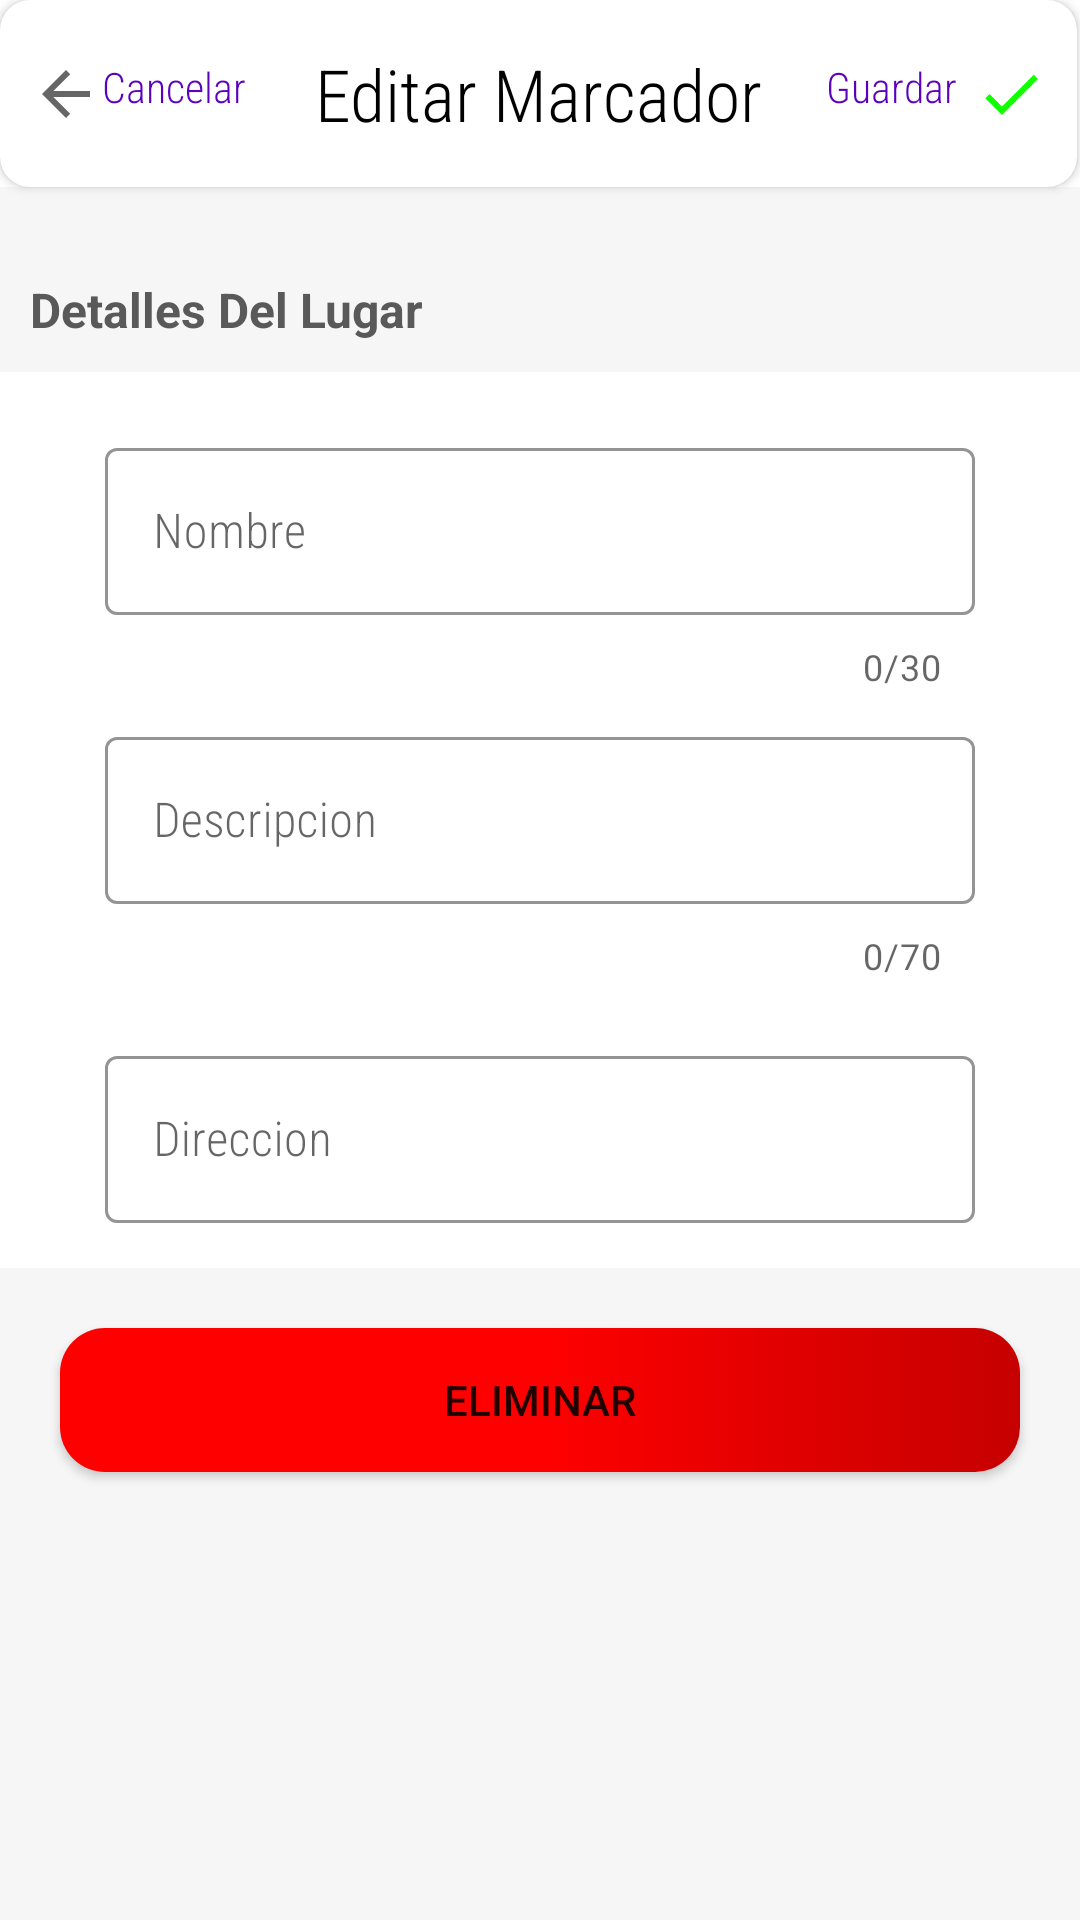

Produce the Android XML layout that renders to this screen, including the resource entries it uses.
<!-- AndroidManifest.xml: application theme Theme.SeeYou -->
<!-- res/layout/detalles_marker.xml -->
<?xml version="1.0" encoding="utf-8"?>
<LinearLayout xmlns:android="http://schemas.android.com/apk/res/android"
    xmlns:app="http://schemas.android.com/apk/res-auto"
    xmlns:tools="http://schemas.android.com/tools"
    android:id="@+id/editarmarker"
    android:layout_width="match_parent"
    android:layout_height="match_parent"
    android:background="@drawable/fondo_de_tarjeta">

    <LinearLayout
        android:layout_width="match_parent"
        android:layout_height="match_parent"
        android:orientation="vertical">

        <androidx.cardview.widget.CardView
            android:id="@+id/cardView"
            android:layout_width="match_parent"
            android:layout_height="wrap_content"
            android:layout_marginEnd="1dp"
            app:cardCornerRadius="10dp"
            app:layout_constraintEnd_toEndOf="parent"
            app:layout_constraintStart_toStartOf="parent"
            app:layout_constraintTop_toTopOf="parent">

            <androidx.constraintlayout.widget.ConstraintLayout
                android:layout_width="match_parent"
                android:layout_height="match_parent">

                <TextView
                    android:id="@+id/textView7"
                    android:layout_width="wrap_content"
                    android:layout_height="wrap_content"
                    android:layout_marginTop="15dp"
                    android:layout_marginBottom="15dp"
                    android:fontFamily="sans-serif-condensed-light"
                    android:text="Editar Marcador"
                    android:textColor="@color/black"
                    android:textSize="24sp"
                    app:layout_constraintBottom_toBottomOf="parent"
                    app:layout_constraintEnd_toEndOf="parent"
                    app:layout_constraintStart_toStartOf="parent"
                    app:layout_constraintTop_toTopOf="parent" />

                <TextView
                    android:id="@+id/TVguardarcambios"
                    android:layout_width="wrap_content"
                    android:layout_height="wrap_content"
                    android:layout_marginEnd="10dp"
                    android:drawableEnd="@drawable/ic_baseline_check_24_green"
                    android:fontFamily="sans-serif-condensed-light"
                    android:text="Guardar  "
                    android:textColor="@color/App_Color"
                    app:layout_constraintBottom_toBottomOf="@+id/textView7"
                    app:layout_constraintEnd_toEndOf="parent"
                    app:layout_constraintTop_toTopOf="@+id/textView7" />

                <TextView
                    android:id="@+id/TVcerrareditarmarcador"
                    android:layout_width="wrap_content"
                    android:layout_height="wrap_content"
                    android:layout_marginStart="10dp"
                    android:drawableStart="?attr/actionModeCloseDrawable"
                    android:fontFamily="sans-serif-condensed-light"
                    android:text="Cancelar"
                    android:textColor="@color/App_Color"
                    app:layout_constraintBottom_toBottomOf="@+id/textView7"
                    app:layout_constraintStart_toStartOf="parent"
                    app:layout_constraintTop_toTopOf="@+id/textView7" />
            </androidx.constraintlayout.widget.ConstraintLayout>
        </androidx.cardview.widget.CardView>

        <LinearLayout
            android:layout_width="match_parent"
            android:layout_height="wrap_content"
            android:background="@color/gris_muyclaro">


            <TextView
                android:id="@+id/textView10"
                android:layout_width="match_parent"
                android:layout_height="wrap_content"
                android:layout_marginStart="10dp"
                android:layout_marginTop="30dp"
                android:layout_marginEnd="10dp"
                android:layout_marginBottom="10dp"
                android:text="Detalles Del Lugar"
                android:textAlignment="textStart"
                android:textColor="@color/gris_obscuro"
                android:textSize="16sp"
                android:textStyle="bold"
                app:layout_constraintEnd_toEndOf="parent"
                app:layout_constraintStart_toStartOf="parent"
                app:layout_constraintTop_toBottomOf="@+id/cardView" />

        </LinearLayout>

        <androidx.constraintlayout.widget.ConstraintLayout
            android:layout_width="match_parent"
            android:layout_height="wrap_content"
            app:layout_constraintEnd_toEndOf="parent"
            app:layout_constraintStart_toStartOf="parent"
            app:layout_constraintTop_toBottomOf="@+id/textView10">

            <androidx.constraintlayout.widget.ConstraintLayout
                android:layout_width="match_parent"
                android:layout_height="match_parent">

                <com.google.android.material.textfield.TextInputLayout
                    android:id="@+id/textInputLayout2"
                    style="@style/Widget.MaterialComponents.TextInputLayout.OutlinedBox"
                    android:layout_width="match_parent"
                    android:layout_height="wrap_content"
                    android:layout_marginStart="30dp"
                    android:layout_marginTop="20dp"
                    android:layout_marginEnd="30dp"
                    app:boxStrokeColor="@color/App_Color"

                    app:counterEnabled="true"
                    app:counterMaxLength="30"
                    app:endIconMode="clear_text"
                    app:helperTextEnabled="true"
                    app:hintEnabled="true"
                    app:hintTextColor="@color/Color5"
                    app:layout_constraintEnd_toEndOf="parent"
                    app:layout_constraintStart_toStartOf="parent"
                    app:layout_constraintTop_toTopOf="parent">

                    <com.google.android.material.textfield.TextInputEditText
                        android:id="@+id/etNombreMarker"
                        android:layout_width="match_parent"
                        android:layout_height="wrap_content"
                        android:layout_marginStart="5dp"
                        android:layout_marginEnd="5dp"
                        android:layout_marginBottom="5dp"
                        android:fontFamily="sans-serif-condensed-light"
                        android:hint="Nombre"
                        android:inputType="textPersonName"
                        android:maxLength="30"
                        android:textColor="@color/black">

                    </com.google.android.material.textfield.TextInputEditText>
                </com.google.android.material.textfield.TextInputLayout>


                <com.google.android.material.textfield.TextInputLayout
                    android:id="@+id/textInputLayout3"
                    style="@style/Widget.MaterialComponents.TextInputLayout.OutlinedBox"
                    android:layout_width="match_parent"
                    android:layout_height="wrap_content"
                    android:layout_marginStart="30dp"
                    android:layout_marginTop="10dp"
                    android:layout_marginEnd="30dp"

                    app:boxStrokeColor="@color/App_Color"
                    app:counterEnabled="true"
                    app:counterMaxLength="70"
                    app:endIconMode="clear_text"
                    app:helperTextEnabled="true"
                    app:hintEnabled="true"
                    app:hintTextColor="@color/Color5"
                    app:layout_constraintEnd_toEndOf="parent"
                    app:layout_constraintStart_toStartOf="parent"
                    app:layout_constraintTop_toBottomOf="@+id/textInputLayout2">

                    <com.google.android.material.textfield.TextInputEditText
                        android:id="@+id/etDescripcionMarker"
                        android:layout_width="match_parent"
                        android:layout_height="wrap_content"
                        android:layout_marginStart="5dp"
                        android:layout_marginEnd="5dp"
                        android:layout_marginBottom="5dp"
                        android:fontFamily="sans-serif-condensed-light"
                        android:hint="Descripcion"
                        android:inputType="textPersonName"
                        android:maxLength="70"
                        android:textColor="@color/black">

                    </com.google.android.material.textfield.TextInputEditText>
                </com.google.android.material.textfield.TextInputLayout>

                <TextView
                    android:id="@+id/TVidmarker"
                    android:layout_width="wrap_content"
                    android:layout_height="wrap_content"
                    android:visibility="invisible"
                    app:layout_constraintStart_toEndOf="@+id/textInputLayout2"
                    app:layout_constraintTop_toTopOf="@+id/textInputLayout2" />


                <com.google.android.material.textfield.TextInputLayout
                    android:id="@+id/textInputLayout4"
                    style="@style/Widget.MaterialComponents.TextInputLayout.OutlinedBox"
                    android:layout_width="match_parent"
                    android:layout_height="wrap_content"
                    android:layout_marginStart="30dp"
                    android:layout_marginTop="20dp"
                    android:layout_marginEnd="30dp"
                    android:layout_marginBottom="10dp"

                    app:boxStrokeColor="@color/App_Color"
                    app:counterEnabled="false"
                    app:endIconMode="none"
                    app:helperTextEnabled="true"
                    app:hintEnabled="true"
                    app:hintTextColor="@color/Color5"
                    app:layout_constraintBottom_toBottomOf="parent"
                    app:layout_constraintEnd_toEndOf="parent"
                    app:layout_constraintStart_toStartOf="parent"
                    app:layout_constraintTop_toBottomOf="@+id/textInputLayout3">

                    <com.google.android.material.textfield.TextInputEditText
                        android:id="@+id/etDireccionMarker"
                        android:layout_width="match_parent"
                        android:layout_height="wrap_content"
                        android:layout_marginStart="5dp"
                        android:layout_marginEnd="5dp"
                        android:layout_marginBottom="5dp"
                        android:editable="false"
                        android:fontFamily="sans-serif-condensed-light"
                        android:hint="Direccion"
                        android:textColor="@color/black">

                    </com.google.android.material.textfield.TextInputEditText>
                </com.google.android.material.textfield.TextInputLayout>



            </androidx.constraintlayout.widget.ConstraintLayout>
        </androidx.constraintlayout.widget.ConstraintLayout>

        <LinearLayout
            android:layout_width="match_parent"
            android:layout_height="match_parent"
            android:background="@color/gris_muyclaro">

            <Button
                android:id="@+id/BTNeliminarmarker"
                android:layout_width="match_parent"
                android:layout_height="wrap_content"
                android:layout_margin="20dp"
                android:layout_marginStart="50dp"
                android:layout_marginEnd="50dp"
                android:background="@drawable/button"
                android:text="ELIMINAR"
                app:backgroundTint="@null" />

        </LinearLayout>


    </LinearLayout>

</LinearLayout>
<!-- resources referenced by this layout -->
<resources>
  <color name="App_Color">#5b00bc</color>
  <color name="Color5">#145FAF</color>
  <color name="black">#FF000000</color>
  <color name="gris_muyclaro">#F6F6F6</color>
  <color name="gris_obscuro">#595959</color>
  <!-- drawable button (drawable) -->
  <?xml version="1.0" encoding="utf-8"?>
  <selector xmlns:android="http://schemas.android.com/apk/res/android">
  
      <item>
          <shape android:shape="rectangle">
              <gradient
                  android:startColor="@color/Rojo"
                  android:centerColor="@color/Rojo"
                  android:endColor="@color/Rojo_fuerte">
              </gradient>
  
              <corners
                  android:radius="15dp"/>
          </shape>
      </item>
  </selector>
  <!-- drawable fondo_de_tarjeta (drawable) -->
  <?xml version="1.0" encoding="utf-8"?>
  <selector xmlns:android="http://schemas.android.com/apk/res/android"
      >
      <item>
      <shape android:shape="rectangle">
          <gradient
              android:startColor="@color/white"
              android:centerColor="@color/white"
              android:endColor="@color/white"
              android:angle="45">
          </gradient>
  
          <corners
              android:topLeftRadius="15dp"
              android:topRightRadius="15dp"
              ></corners>
      </shape>
      </item>
  
  </selector>
  <!-- drawable ic_baseline_check_24_green (drawable) -->
  <vector android:height="24dp" android:tint="#11FF00"
      android:viewportHeight="24" android:viewportWidth="24"
      android:width="24dp" xmlns:android="http://schemas.android.com/apk/res/android">
      <path android:fillColor="@android:color/white" android:pathData="M9,16.17L4.83,12l-1.42,1.41L9,19 21,7l-1.41,-1.41z"/>
  </vector>
  <style name="Theme.SeeYou" parent="Theme.MaterialComponents.DayNight.NoActionBar">
          
          <item name="colorPrimary">@color/azul</item>
          <item name="colorPrimaryVariant">#BE7100</item>
          <item name="colorOnPrimary">@color/white</item>
          
          <item name="colorSecondary">@color/azul_obscuro</item>
          <item name="colorSecondaryVariant">@color/teal_700</item>
          <item name="colorOnSecondary">@color/black</item>
          
          <item name="android:statusBarColor">@color/Trasparente</item>
          
      </style>
  <color name="Rojo">#FF0000</color>
  <color name="Rojo_fuerte">#C60000</color>
  <color name="white">#FFFFFFFF</color>
  <color name="azul">#000DFF</color>
  <color name="azul_obscuro">#000673</color>
  <color name="teal_700">#FF018786</color>
  <color name="Trasparente">#00FFFFFF</color>
</resources>
